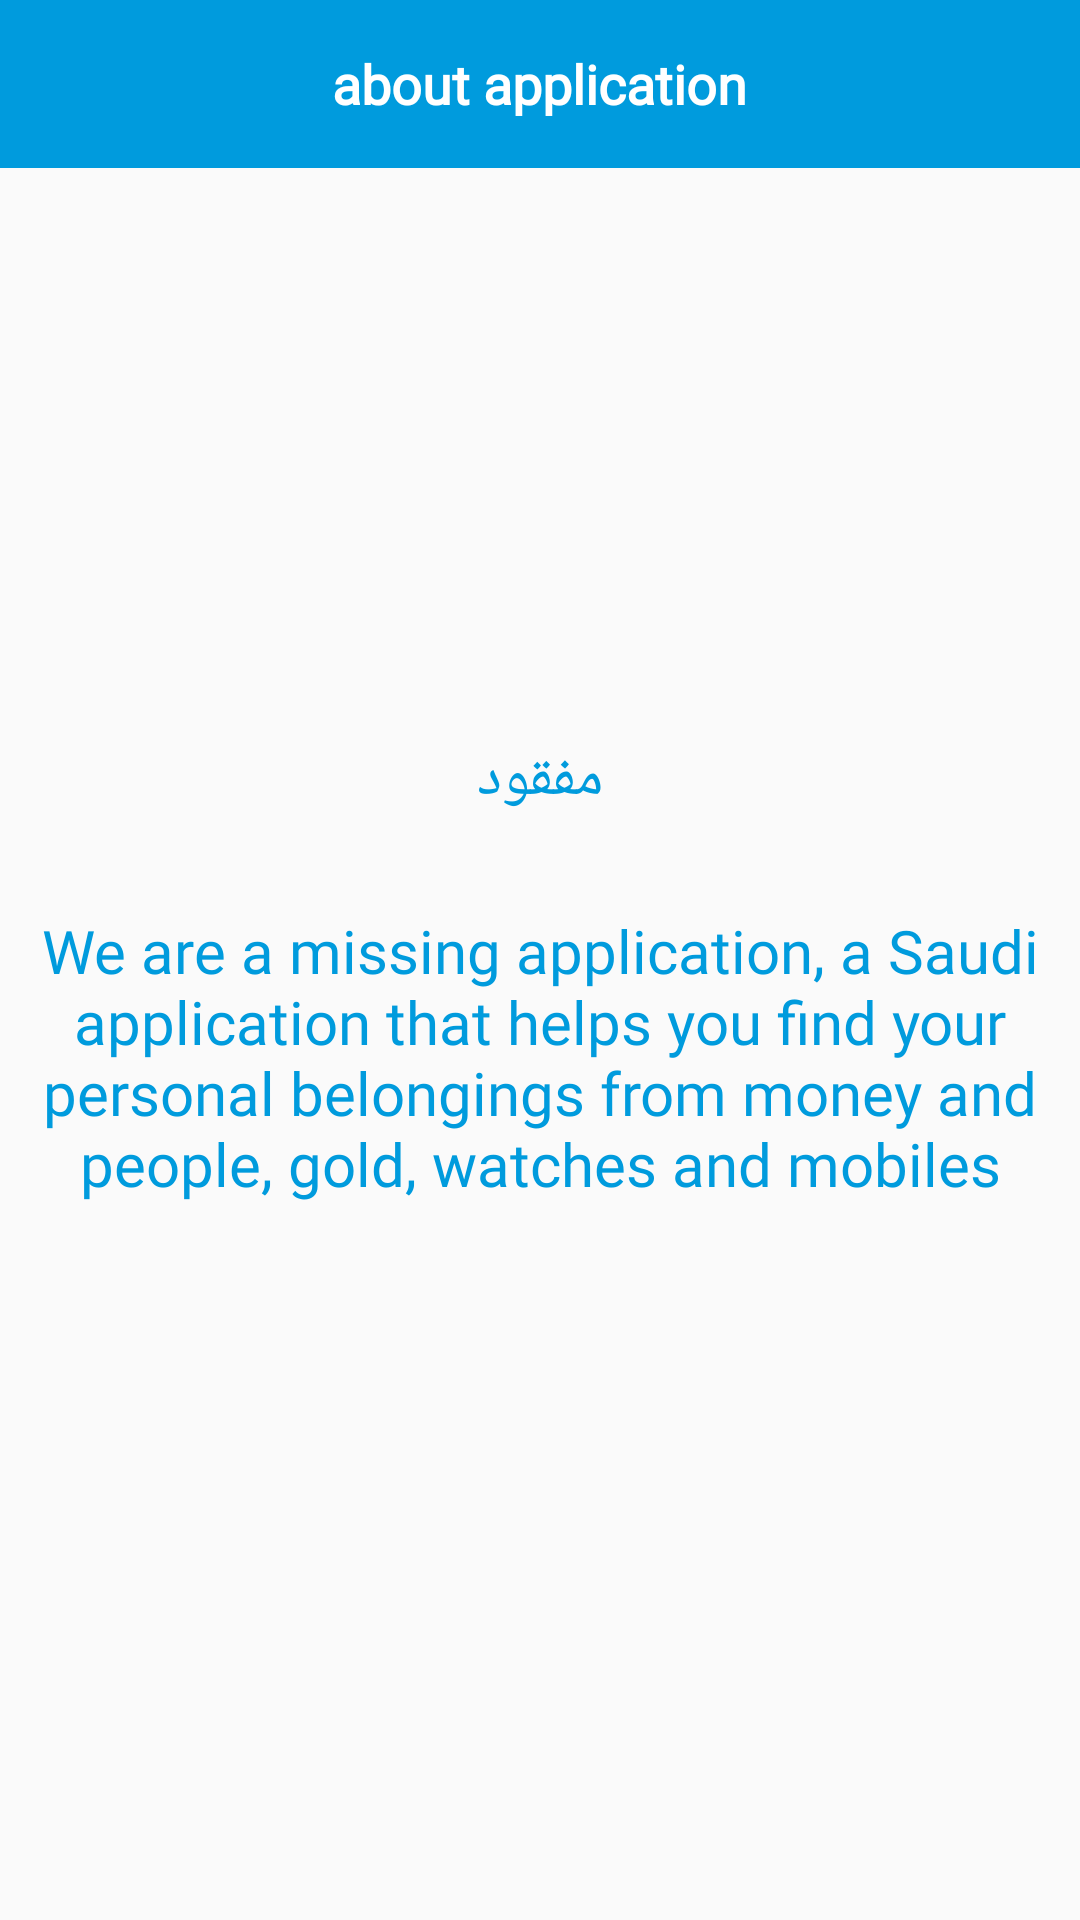

Produce the Android XML layout that renders to this screen, including the resource entries it uses.
<!-- AndroidManifest.xml: application theme AppTheme -->
<!-- res/layout/activity_about.xml -->
<?xml version="1.0" encoding="utf-8"?>
<LinearLayout xmlns:android="http://schemas.android.com/apk/res/android"
    xmlns:app="http://schemas.android.com/apk/res-auto"
    xmlns:tools="http://schemas.android.com/tools"
    android:layout_width="match_parent"
    android:layout_height="match_parent"
    tools:context=".Authentication.AboutActivity"
    android:orientation="vertical">
    <RelativeLayout
        android:layout_width="match_parent"
        android:layout_height="?attr/actionBarSize"
        android:background="@color/colorPrimary">
        <ImageView
            android:layout_width="wrap_content"
            android:layout_height="wrap_content"
            android:background="@drawable/ic_back"
            android:layout_centerVertical="true"
            android:layout_alignParentLeft="true"
            android:layout_marginLeft="10dp"
            android:onClick="Back"
            android:contentDescription="@string/about"/>
        <TextView
            android:id="@+id/txt_about"
            android:layout_width="wrap_content"
            android:layout_height="wrap_content"
            android:fontFamily="@font/myfont"
            android:textColor="@color/white"
            android:textStyle="bold"
            android:layout_centerInParent="true"
            android:textSize="18sp"
            android:text="@string/about"/>
    </RelativeLayout>
    <ImageView
        android:id="@+id/about_img"
        android:layout_width="150dp"
        android:layout_height="150dp"
        android:layout_margin="20dp"
        android:textStyle="normal"
        android:fontFamily="@font/myfont"
        android:textColor="@color/orange"
        android:textSize="20sp"
        android:layout_gravity="center_horizontal"
        android:gravity="center"
        />
    <TextView
        android:id="@+id/about_title"
        android:layout_width="wrap_content"
        android:layout_height="wrap_content"
        android:layout_gravity="center_horizontal"
        android:textStyle="normal"
        android:fontFamily="@font/myfont"
        android:textColor="@color/colorPrimary"
        android:textSize="20sp"
        android:text="مفقود"
        android:gravity="center_horizontal"/>
    <TextView
        android:id="@+id/txt_details"
        android:layout_width="wrap_content"
        android:layout_height="wrap_content"
        android:layout_gravity="center_horizontal"
        android:textStyle="normal"
        android:fontFamily="@font/myfont"
        android:textColor="@color/colorPrimary"
        android:textSize="20sp"
        android:text="@string/about_details"
        android:gravity="center_horizontal"
        android:layout_marginTop="30dp"/>

</LinearLayout>
<!-- resources referenced by this layout -->
<resources>
  <color name="colorPrimary">#009bdd</color>
  <color name="orange">#f49503</color>
  <color name="white">#FFFFFF</color>
  <string name="about">about application</string>
  <string name="about_details">We are a missing application, a Saudi application that helps you find your personal belongings from money and people, gold, watches and mobiles</string>
  <style name="AppTheme" parent="Theme.AppCompat.Light.NoActionBar">
          
          <item name="colorPrimary">@color/colorPrimary</item>
          <item name="colorPrimaryDark">@color/colorPrimaryDark</item>
          <item name="colorAccent">@color/colorAccent</item>
      </style>
  <color name="colorPrimaryDark">#007EB1</color>
  <color name="colorAccent">#009bdd</color>
</resources>
